The GitHub repository ztlmememe/Phase-Detection-Methods-for-Alzheimer-s-disease- contains a labelled image folder "new622" with 4 categories: mild demented, moderate demented, non demented, very mild demented. Examples follow, each with its label.

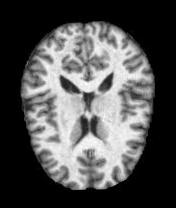
Label: non demented

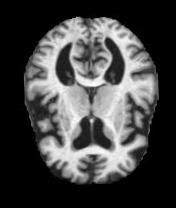
Label: mild demented

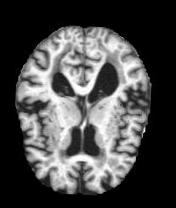
Label: mild demented

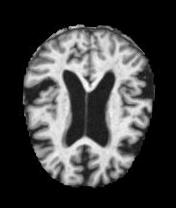
Label: non demented

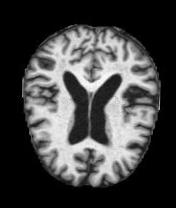
Label: very mild demented

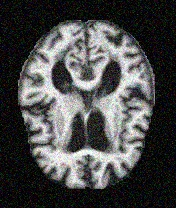
Label: very mild demented
